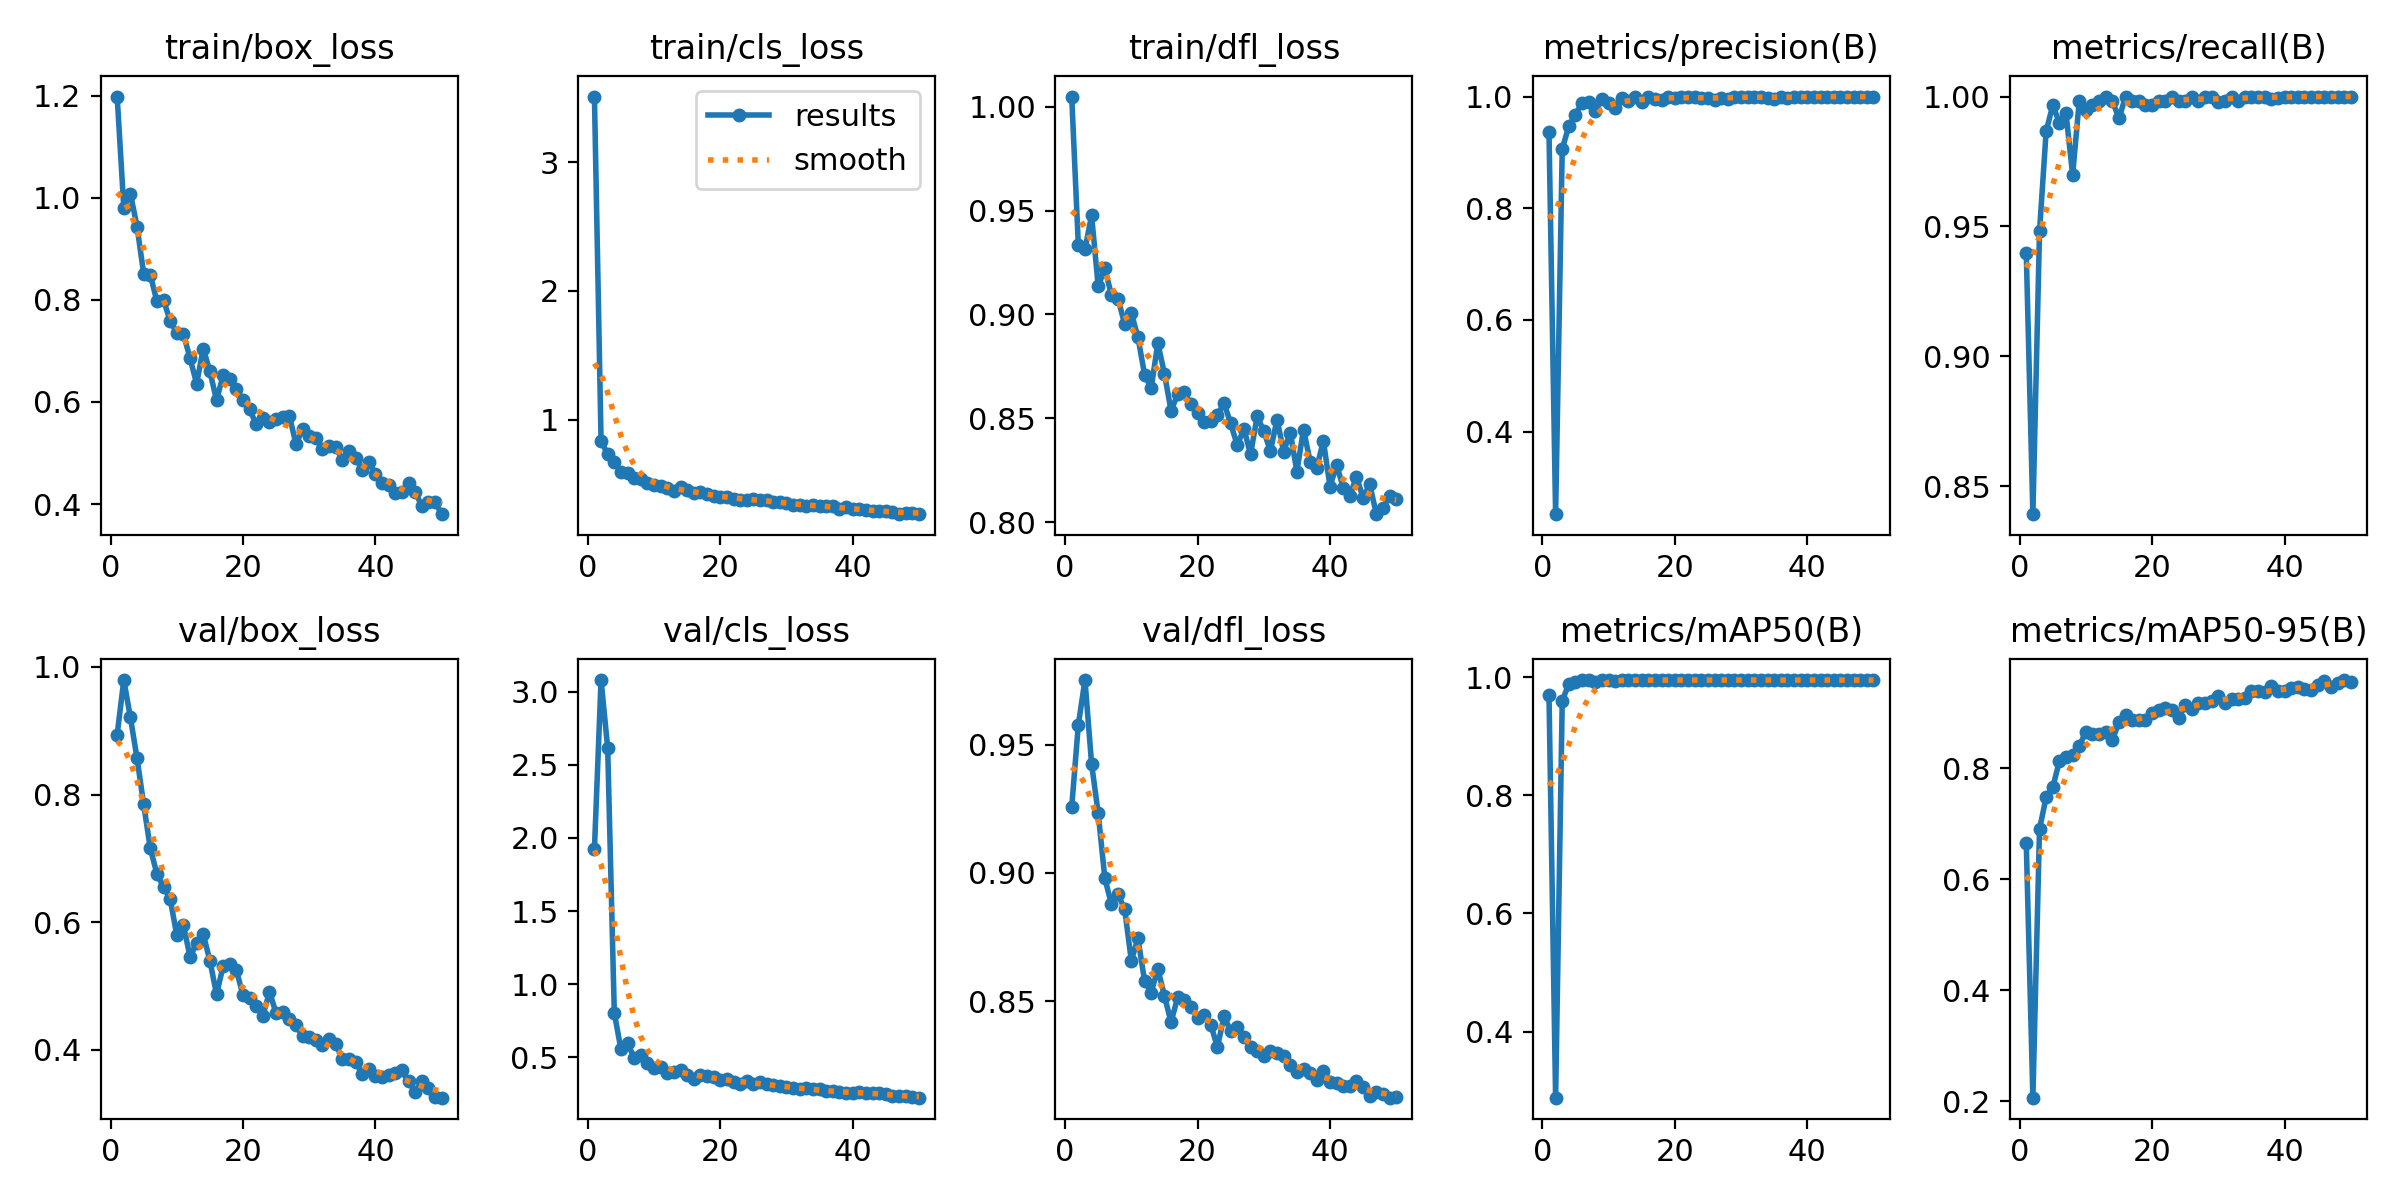

The data file committed next to this chart (first rows):
epoch, time, train/box_loss, train/cls_loss, train/dfl_loss, metrics/precision(B), metrics/recall(B), metrics/mAP50(B), metrics/mAP50-95(B), val/box_loss, val/cls_loss, val/dfl_loss, lr/pg0, lr/pg1, lr/pg2
1, 14, 1.198, 3.512, 1.005, 0.9365, 0.9397, 0.9695, 0.6648, 0.8939, 1.926, 0.9257, 0.0006491, 0.0006491, 0.0006491
2, 26.88, 0.9808, 0.8343, 0.9333, 0.2523, 0.8392, 0.2883, 0.2068, 0.9794, 3.08, 0.9578, 0.00129, 0.00129, 0.00129
3, 39.03, 1.008, 0.7298, 0.9314, 0.9061, 0.9481, 0.96, 0.6907, 0.9208, 2.615, 0.9751, 0.001904, 0.001904, 0.001904
4, 50.85, 0.9431, 0.6688, 0.9477, 0.9477, 0.9866, 0.9886, 0.7479, 0.8568, 0.8029, 0.9425, 0.001881, 0.001881, 0.001881
5, 58.86, 0.8515, 0.5942, 0.9136, 0.9677, 0.9967, 0.9913, 0.7656, 0.7847, 0.5552, 0.9232, 0.001842, 0.001842, 0.001842
6, 70.16, 0.8489, 0.5817, 0.9222, 0.9892, 0.9899, 0.9947, 0.8134, 0.7158, 0.5955, 0.898, 0.001802, 0.001802, 0.001802
7, 80.92, 0.7972, 0.5459, 0.9094, 0.99, 0.9935, 0.9946, 0.8197, 0.6757, 0.4964, 0.8877, 0.001762, 0.001762, 0.001762
8, 92.81, 0.7993, 0.5347, 0.9075, 0.9739, 0.9698, 0.9925, 0.8236, 0.6552, 0.5124, 0.8917, 0.001723, 0.001723, 0.001723
9, 107.1, 0.7589, 0.5027, 0.8953, 0.9963, 0.9983, 0.995, 0.8406, 0.6366, 0.4611, 0.8858, 0.001683, 0.001683, 0.001683
10, 119, 0.7346, 0.4919, 0.9006, 0.9876, 0.995, 0.9946, 0.8657, 0.5797, 0.4274, 0.8658, 0.001644, 0.001644, 0.001644
11, 131.6, 0.7331, 0.4843, 0.8891, 0.9789, 0.9967, 0.9942, 0.8619, 0.5959, 0.4329, 0.8745, 0.001604, 0.001604, 0.001604
12, 143.9, 0.6856, 0.4639, 0.8711, 0.9978, 0.9983, 0.995, 0.8624, 0.5455, 0.3926, 0.858, 0.001564, 0.001564, 0.001564
13, 154.4, 0.6358, 0.4421, 0.8645, 0.9925, 1, 0.995, 0.8662, 0.5679, 0.4001, 0.8534, 0.001525, 0.001525, 0.001525
14, 166.7, 0.7044, 0.4729, 0.8862, 0.9998, 0.9983, 0.995, 0.8508, 0.581, 0.4145, 0.8627, 0.001485, 0.001485, 0.001485
15, 176.9, 0.6599, 0.4543, 0.8715, 0.9906, 0.9916, 0.9949, 0.8834, 0.5398, 0.3813, 0.8521, 0.001446, 0.001446, 0.001446
16, 190.5, 0.6037, 0.4251, 0.8536, 0.9994, 1, 0.995, 0.8964, 0.487, 0.3513, 0.8418, 0.001406, 0.001406, 0.001406
17, 202.3, 0.6519, 0.4358, 0.8616, 0.9962, 0.9983, 0.9949, 0.8874, 0.5307, 0.3793, 0.8516, 0.001366, 0.001366, 0.001366
18, 212.8, 0.6446, 0.4187, 0.8627, 0.9947, 0.9983, 0.9948, 0.8878, 0.5345, 0.3723, 0.8507, 0.001327, 0.001327, 0.001327
19, 225.2, 0.625, 0.4081, 0.8569, 0.9994, 0.9967, 0.995, 0.8875, 0.5251, 0.3619, 0.8478, 0.001287, 0.001287, 0.001287
20, 234.5, 0.6042, 0.397, 0.8524, 0.9978, 0.9967, 0.995, 0.8997, 0.4853, 0.3455, 0.8437, 0.001248, 0.001248, 0.001248
21, 246.4, 0.5853, 0.397, 0.848, 0.9998, 0.9983, 0.995, 0.9045, 0.4819, 0.3529, 0.8445, 0.001208, 0.001208, 0.001208
22, 260, 0.5563, 0.378, 0.8485, 0.9999, 0.9983, 0.995, 0.9079, 0.4691, 0.3341, 0.8409, 0.001168, 0.001168, 0.001168
23, 270.8, 0.5678, 0.3773, 0.8516, 0.9994, 1, 0.995, 0.9047, 0.4533, 0.3156, 0.8321, 0.001129, 0.001129, 0.001129
24, 284.1, 0.5614, 0.3747, 0.8574, 0.9976, 0.9983, 0.995, 0.8905, 0.4906, 0.3355, 0.8441, 0.001089, 0.001089, 0.001089
25, 294.5, 0.5663, 0.3831, 0.8475, 0.9967, 0.9981, 0.995, 0.9139, 0.4575, 0.3159, 0.8384, 0.00105, 0.00105, 0.00105
26, 307.2, 0.5696, 0.3738, 0.837, 0.9947, 1, 0.995, 0.9076, 0.4593, 0.3319, 0.84, 0.00101, 0.00101, 0.00101
27, 320.5, 0.5732, 0.3745, 0.8451, 0.9969, 0.9983, 0.995, 0.9172, 0.449, 0.3165, 0.8361, 0.0009704, 0.0009704, 0.0009704
28, 331.6, 0.5171, 0.3618, 0.8326, 0.9953, 1, 0.995, 0.9184, 0.4381, 0.3105, 0.8321, 0.0009308, 0.0009308, 0.0009308
29, 344.9, 0.5465, 0.3592, 0.8509, 1, 0.9999, 0.995, 0.9217, 0.4219, 0.3052, 0.8306, 0.0008912, 0.0008912, 0.0008912
30, 355.9, 0.5334, 0.348, 0.8439, 1, 0.9979, 0.995, 0.93, 0.4198, 0.2966, 0.8286, 0.0008516, 0.0008516, 0.0008516
31, 368.7, 0.5293, 0.3385, 0.8342, 0.9996, 0.9983, 0.995, 0.9184, 0.4148, 0.2873, 0.8306, 0.000812, 0.000812, 0.000812
32, 381.9, 0.5072, 0.3324, 0.8494, 1, 1, 0.995, 0.9246, 0.407, 0.282, 0.8299, 0.0007724, 0.0007724, 0.0007724
33, 393.1, 0.5138, 0.329, 0.834, 1, 0.9983, 0.995, 0.9253, 0.417, 0.2899, 0.8289, 0.0007328, 0.0007328, 0.0007328
34, 406.8, 0.5114, 0.3359, 0.8432, 0.9981, 1, 0.995, 0.9268, 0.4093, 0.2804, 0.825, 0.0006932, 0.0006932, 0.0006932
35, 416.9, 0.4863, 0.3246, 0.8244, 0.9964, 1, 0.995, 0.9401, 0.386, 0.2814, 0.8226, 0.0006536, 0.0006536, 0.0006536
36, 429.7, 0.5035, 0.3295, 0.8446, 0.9998, 1, 0.995, 0.9399, 0.3848, 0.2668, 0.8237, 0.000614, 0.000614, 0.000614
37, 441.8, 0.4906, 0.3248, 0.8292, 0.9981, 1, 0.995, 0.9381, 0.3809, 0.267, 0.8222, 0.0005744, 0.0005744, 0.0005744
38, 452.5, 0.4668, 0.3026, 0.8261, 0.9983, 0.999, 0.995, 0.9482, 0.3628, 0.2599, 0.8194, 0.0005348, 0.0005348, 0.0005348
39, 463.7, 0.4826, 0.3161, 0.8391, 1, 0.9996, 0.995, 0.9387, 0.3705, 0.2575, 0.823, 0.0004952, 0.0004952, 0.0004952
40, 473.4, 0.4591, 0.3071, 0.8172, 0.9996, 1, 0.995, 0.94, 0.3595, 0.2547, 0.8186, 0.0004556, 0.0004556, 0.0004556
41, 487.2, 0.442, 0.303, 0.8275, 0.9996, 1, 0.995, 0.9447, 0.3578, 0.26, 0.8182, 0.000416, 0.000416, 0.000416
42, 501.4, 0.4366, 0.2963, 0.8166, 0.9999, 1, 0.995, 0.9474, 0.3612, 0.2561, 0.8169, 0.0003764, 0.0003764, 0.0003764
43, 511.5, 0.4214, 0.2908, 0.8128, 0.9999, 1, 0.995, 0.9428, 0.3635, 0.2566, 0.8169, 0.0003368, 0.0003368, 0.0003368
44, 523.9, 0.4244, 0.2883, 0.8219, 0.9998, 1, 0.995, 0.9418, 0.3679, 0.2573, 0.8187, 0.0002972, 0.0002972, 0.0002972
45, 533.4, 0.4417, 0.2913, 0.8117, 0.9999, 1, 0.995, 0.9509, 0.3503, 0.2513, 0.8165, 0.0002576, 0.0002576, 0.0002576
46, 544.9, 0.4242, 0.2796, 0.8183, 0.9998, 1, 0.995, 0.9573, 0.3341, 0.2367, 0.8131, 0.000218, 0.000218, 0.000218
47, 558.1, 0.3958, 0.2639, 0.8038, 0.9999, 1, 0.995, 0.9468, 0.3506, 0.2375, 0.8146, 0.0001784, 0.0001784, 0.0001784
48, 568.7, 0.4047, 0.2766, 0.807, 0.9999, 1, 0.995, 0.9545, 0.3409, 0.2329, 0.8137, 0.0001388, 0.0001388, 0.0001388
49, 580.3, 0.4045, 0.2752, 0.8125, 0.9998, 1, 0.995, 0.9592, 0.3266, 0.2264, 0.8124, 9.92e-05, 9.92e-05, 9.92e-05
50, 589.9, 0.3801, 0.2637, 0.811, 0.9998, 1, 0.995, 0.9564, 0.325, 0.2239, 0.8127, 5.96e-05, 5.96e-05, 5.96e-05
